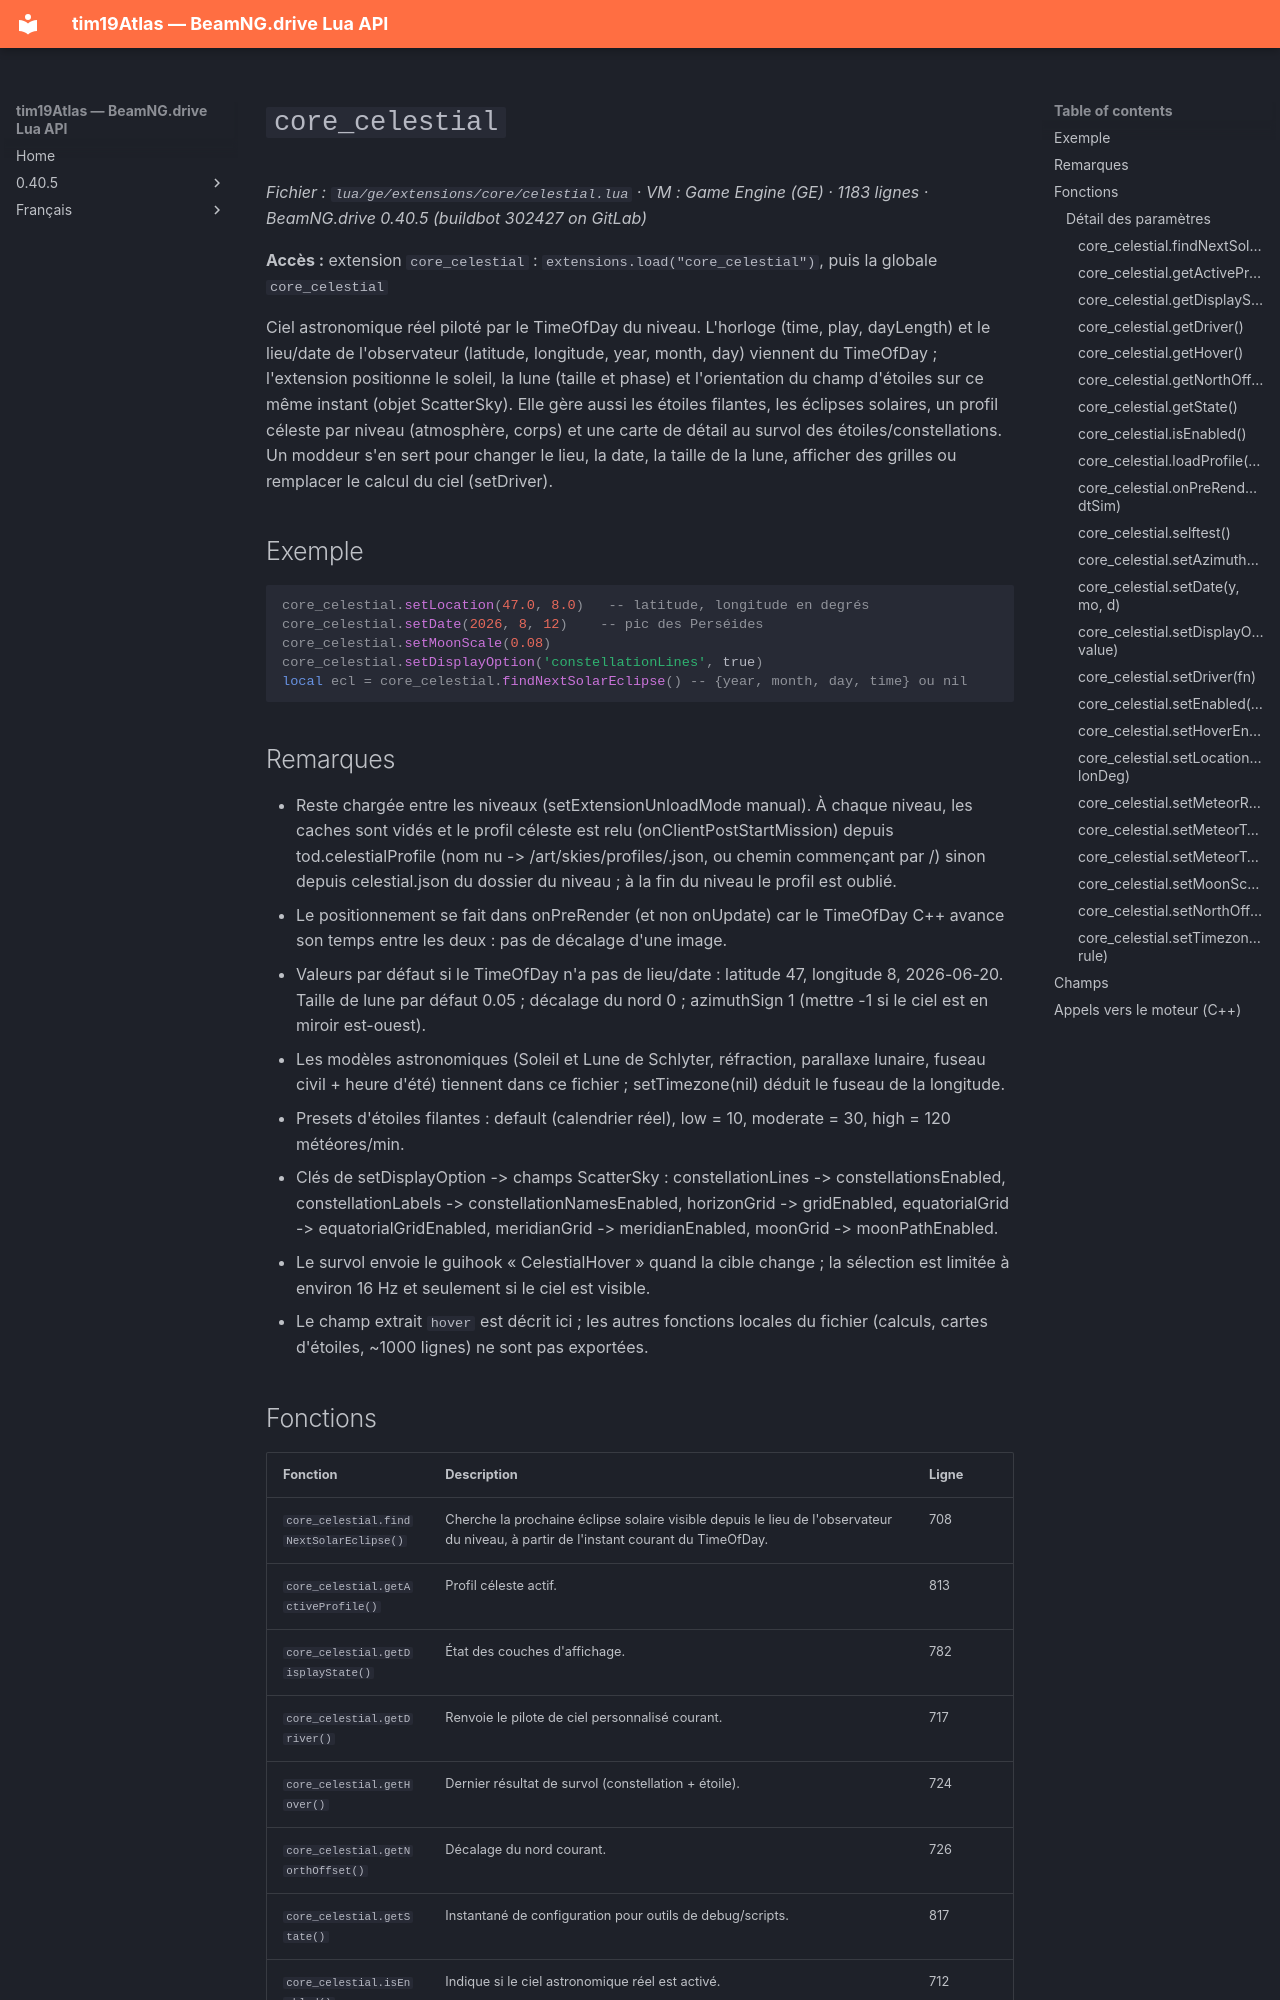

repository: Tim0219800/beamng-lua-atlas · page: fr/0.40.5/ge/extensions/core/celestial.html · generator: mkdocs

# `core_celestial`

*Fichier : `lua/ge/extensions/core/celestial.lua` · VM : Game Engine (GE) · 1183 lignes · BeamNG.drive 0.40.5 (buildbot 302427 on GitLab)*

**Accès :** extension `core_celestial` : `extensions.load("core_celestial")`, puis la globale `core_celestial`

Ciel astronomique réel piloté par le TimeOfDay du niveau. L'horloge (time, play, dayLength) et le lieu/date de l'observateur (latitude, longitude, year, month, day) viennent du TimeOfDay ; l'extension positionne le soleil, la lune (taille et phase) et l'orientation du champ d'étoiles sur ce même instant (objet ScatterSky). Elle gère aussi les étoiles filantes, les éclipses solaires, un profil céleste par niveau (atmosphère, corps) et une carte de détail au survol des étoiles/constellations. Un moddeur s'en sert pour changer le lieu, la date, la taille de la lune, afficher des grilles ou remplacer le calcul du ciel (setDriver).

## Exemple

```lua
core_celestial.setLocation(47.0, 8.0)   -- latitude, longitude en degrés
core_celestial.setDate(2026, 8, 12)    -- pic des Perséides
core_celestial.setMoonScale(0.08)
core_celestial.setDisplayOption('constellationLines', true)
local ecl = core_celestial.findNextSolarEclipse() -- {year, month, day, time} ou nil
```

## Remarques

- Reste chargée entre les niveaux (setExtensionUnloadMode manual). À chaque niveau, les caches sont vidés et le profil céleste est relu (onClientPostStartMission) depuis tod.celestialProfile (nom nu -> /art/skies/profiles/<nom>.json, ou chemin commençant par /) sinon depuis celestial.json du dossier du niveau ; à la fin du niveau le profil est oublié.
- Le positionnement se fait dans onPreRender (et non onUpdate) car le TimeOfDay C++ avance son temps entre les deux : pas de décalage d'une image.
- Valeurs par défaut si le TimeOfDay n'a pas de lieu/date : latitude 47, longitude 8, 2026-06-20. Taille de lune par défaut 0.05 ; décalage du nord 0 ; azimuthSign 1 (mettre -1 si le ciel est en miroir est-ouest).
- Les modèles astronomiques (Soleil et Lune de Schlyter, réfraction, parallaxe lunaire, fuseau civil + heure d'été) tiennent dans ce fichier ; setTimezone(nil) déduit le fuseau de la longitude.
- Presets d'étoiles filantes : default (calendrier réel), low = 10, moderate = 30, high = 120 météores/min.
- Clés de setDisplayOption -> champs ScatterSky : constellationLines -> constellationsEnabled, constellationLabels -> constellationNamesEnabled, horizonGrid -> gridEnabled, equatorialGrid -> equatorialGridEnabled, meridianGrid -> meridianEnabled, moonGrid -> moonPathEnabled.
- Le survol envoie le guihook « CelestialHover » quand la cible change ; la sélection est limitée à environ 16 Hz et seulement si le ciel est visible.
- Le champ extrait `hover` est décrit ici ; les autres fonctions locales du fichier (calculs, cartes d'étoiles, ~1000 lignes) ne sont pas exportées.
